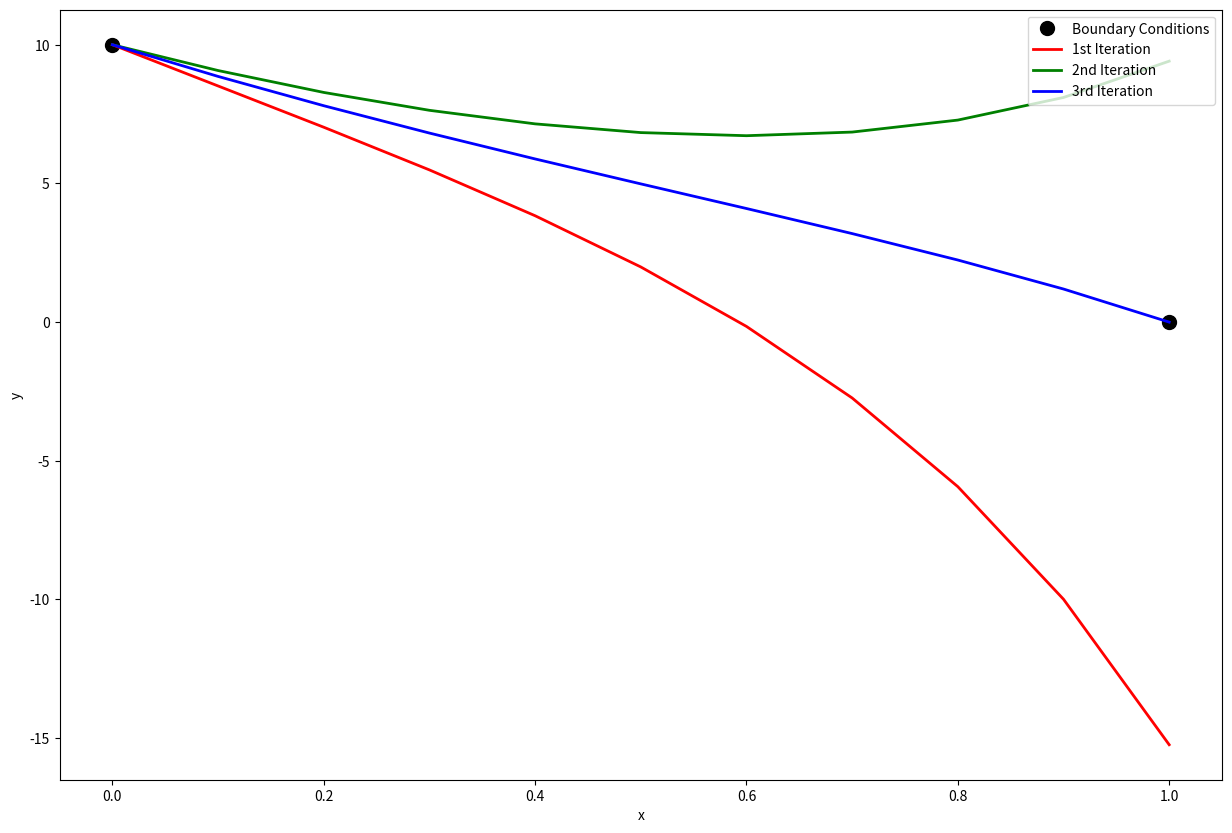

Python code for this plot:
# Mfile name
#       mtl_int_sim_shootingmethod.m

# Revised:
#       March 7, 2008

# # Authors
# [redacted]
#       Department of Mechanical Engineering
#       University of South Florida
#       Tampa, Fl 33620
#       Contact: [email redacted] | http://numericalmethods.eng.usf.edu/contact.html
# [redacted]

# Purpose
#       To illustrate the use of Runge-Kutta method in the Shooting method as applied
#       to a function of the user's choosing.

# Keyword
#       Runge-Kutta
#       Shooting Method
#       Ordinary Differential Equations
#       2nd Order Boundary Value Problem

# Inputs
#       This is the only place in the program where the user makes the changes
#       based on their wishes

# Define the differential equation to be solved for of the form
# 
#      A1*d/dx(dy/dx) + A2*dy/dx + A3*y + A4 = 0
#
# The coefficients a1, a2, and a3 can be functions of x and y while
# a4 can be a function of x only. Define these functions here. 
import numpy as np
import matplotlib.pyplot as plt

A1 = lambda x, y: 2
A2 = lambda x, y: 4
A3 = lambda x, y: 6
A4 = lambda x: 8
# Create functions 1 and 2 for use in the method

f1 = lambda x, y, z: z
f2 = lambda x, y, z: 1 / A1(x, y) * (A2(x, y) * z + A3(x, y) * y + A4(x))

# x0, x location of known initial condition

x0 = 0

# y0, corresponding value of y at x0

y0 = 10

# xf, x location of known boundary condition

xf = 1

# yf, corresponding value of y at x0

yf = 0

# dydx1, initial guess of the derivative dy/dx at x = x0

dydx1 = -15

# dydx2, initial guess of the derivative dy/dx at x = x0

dydx2 = -10

# n, number of steps to take

n = 10
# **********************************************************************

# Displays title information
print('\n\nShooting Method of Solving Ordinary Differential Equations')
print('University of South Florida')
print('United States of America')
print('[email redacted]')
print('NOTE: This worksheet demonstrates the use of Matlab to illustrate the')
print('shooting method (by means of the 4th Order Runge-Kutta method) to solve')
print('higher order ODE''s with displacement boundary conditions.')

print('\n*******************************Introduction*********************************')
# Displays introduction text
print(
    'The shooting method of solving ODEs is used when there are multiple initial \nconditions to be satisfied at different independent variable locations. For \nexample, as in many real life problems such as a simply supported beam, \nthe boundary conditions are y(0) = 0 and y(L) = 0 where y represents the \ndisplacement and L is the beam length. The methods for solving ODE''s \nbegin at one point and using approximations of the derivative, find the \nsolution from one end to another. These methods will not take into account \nthe boundary condition on the other end. The shooting method uses a method \nof solving ODEs (4th order Runge-Kutta in this example) in a way that \nsatisfies both boundary conditions')

# Displays inputs used
print('\n\n****************************Input Data******************************')
print('Below are the input parameters to begin the simulation. Although this method')
print('can be used to solve ODE''s of any order, the ODE being approximated here is')
print('of second order.')
print('\n     A1*d/dx(dy/dx) + A2*(dy/dx) + A3*y + A4 = 0\n')
print('This second order equation can be written in terms of 2 first order equations.')
print('The user must be able to break up his ODE into these two functions.')
print('\n     f1 = dy/dx = z    ')
print('     f2 = dz/dx = 1/A1 * ( A2*z + A3*y + A4 )')
print('     x0 = initial x')
print('     y0 = initial y')
print('     xf = final x')
print('     yf = final y')
print('     dydx1 = 1st guess of derivative at x = x0')
print('     dydx2 = 2nd guess of derivative at x = x0')
print('     n = number of steps to take')

print('\n-----------------------------------------------------------------')
print('\n     x0 = {}'.format(x0))
print('     y0 = {}'.format(y0))
print('     xf = {}'.format(xf))
print('     yf = {}'.format(yf))
print('     dydx1 = {}'.format(dydx1))
print('     dydx2 = {}'.format(dydx2))
print('     n = {}'.format(n))
print('\n-----------------------------------------------------------------')
print('For this simulation, the following parameters are constant.')

# compute the spacing
h = (xf - x0) / n
print('\n     h = ( xf - x0 ) / n')
print('       = ( {} - {} ) / {}'.format(xf, x0, n))
print('       = {}'.format(h))

# determine the x value for each step
x = np.zeros(n+1)

for i in range(n+1):
    x[i] = x0 + i * h

# The simulation begins here.
print('\n\n********************************Simulation**********************************')
print('\nIteration 1')
print('-----------------------------------------------------------------')
print('The first step is to use the 4th Order Runge-Kutta method to solve the')
print('problem using the first guess for the derivative (dydx1) and only the left')
print('boundary conditions (x0,y0). If the initial guess for the derivative was right,')
print('then the approximation should end up exactly on yf. The following shows the')
print('result of the 4th Order Runge-Kutta method and compares it to the second')
print('boundary condition.')

# Set initial conditions and pick first derivative as initial condition.
y1 = np.zeros(n+1)
z1 = np.zeros(n+1)
y1[0] = y0
z1[0] = dydx1

# Application of 4th order Runge-Kutta to solve higher order ODE's
for i in range(n):
    k1y = f1(x[i], y1[i], z1[i])
    k1z = f2(x[i], y1[i], z1[i])
    k2y = f1(x[i] + 0.5 * h, y1[i] + 0.5 * k1y * h, z1[i] + 0.5 * k1z * h)
    k2z = f2(x[i] + 0.5 * h, y1[i] + 0.5 * k1y * h, z1[i] + 0.5 * k1z * h)
    k3y = f1(x[i] + 0.5 * h, y1[i] + 0.5 * k2y * h, z1[i] + 0.5 * k2z * h)
    k3z = f2(x[i] + 0.5 * h, y1[i] + 0.5 * k2y * h, z1[i] + 0.5 * k2z * h)
    k4y = f1(x[i] + h, y1[i] + k3y * h, z1[i] + k3z * h)
    k4z = f2(x[i] + h, y1[i] + k3y * h, z1[i] + k3z * h)
    y1[i + 1] = y1[i] + h / 6 * (k1y + 2 * k2y + 2 * k3y + k4y)
    z1[i + 1] = z1[i] + h / 6 * (k1z + 2 * k2z + 2 * k3z + k4z)

print('\n     y1(xf) = {}'.format(y1[-1]))
print('     yf = {}\n'.format(yf))

print('\nIteration 2')
print('-----------------------------------------------------------------')
print('Most likely the first guess of the derivative was not correct. So we repeat')
print('this process using the second guess for the derivative (dydx2). Again, we')
print('can compare the results with the boundary condition.')
y2 = np.zeros(n+1)
z2 = np.zeros(n+1)
y2[0] = y0
z2[0] = dydx2
for i in range(n):
    k1y = f1(x[i], y2[i], z2[i])
    k1z = f2(x[i], y2[i], z2[i])
    k2y = f1(x[i] + 0.5 * h, y2[i] + 0.5 * k1y * h, z2[i] + 0.5 * k1z * h)
    k2z = f2(x[i] + 0.5 * h, y2[i] + 0.5 * k1y * h, z2[i] + 0.5 * k1z * h)
    k3y = f1(x[i] + 0.5 * h, y2[i] + 0.5 * k2y * h, z2[i] + 0.5 * k2z * h)
    k3z = f2(x[i] + 0.5 * h, y2[i] + 0.5 * k2y * h, z2[i] + 0.5 * k2z * h)
    k4y = f1(x[i] + h, y2[i] + k3y * h, z2[i] + k3z * h)
    k4z = f2(x[i] + h, y2[i] + k3y * h, z2[i] + k3z * h)
    y2[i + 1] = y2[i] + h / 6 * (k1y + 2 * k2y + 2 * k3y + k4y)
    z2[i + 1] = z2[i] + h / 6 * (k1z + 2 * k2z + 2 * k3z + k4z)

print('\n     y2(xf) = {}\n     yf = {}\n'.format(y2[-1], yf))

print('\nIteration 3')
print('-----------------------------------------------------------------')

y3 = np.zeros(n+1)
z3 = np.zeros(n+1)
# Linearly interpolate to obtain another estimate for the derivative at x = x0    
dydx3 = (dydx1 - dydx2) / (y1[-1] - y2[-1]) * (yf - y2[-1]) + dydx2
y3[0] = y0
z3[0] = dydx3

print('Now we can use these two results to find a new approximation for the')
print('derivative. We can linearly interpolate to find and approximation for dydx3.')
print('This will certainly get the next guess closer, although how close will depend')
print('on the character on the ODE.')
print('\n     dydx3 = ( dydx1 - dydx2 )/( y1(xf) - y2(xf) )*( yf - y2(xf) ) + dydx2')
print('     dydx3 = ( {} - {} )/( {} - {} )*( {} - {} ) + {}'.format(dydx1, dydx2, y1[-1], y2[-1], yf, y2[-1],
                                                                     dydx2))
print('           = {}\n'.format(dydx3))

for i in range(n):
    k1y = f1(x[i], y3[i], z3[i])
    k1z = f2(x[i], y3[i], z3[i])
    k2y = f1(x[i] + 0.5 * h, y3[i] + 0.5 * k1y * h, z3[i] + 0.5 * k1z * h)
    k2z = f2(x[i] + 0.5 * h, y3[i] + 0.5 * k1y * h, z3[i] + 0.5 * k1z * h)
    k3y = f1(x[i] + 0.5 * h, y3[i] + 0.5 * k2y * h, z3[i] + 0.5 * k2z * h)
    k3z = f2(x[i] + 0.5 * h, y3[i] + 0.5 * k2y * h, z3[i] + 0.5 * k2z * h)
    k4y = f1(x[i] + h, y3[i] + k3y * h, z3[i] + k3z * h)
    k4z = f2(x[i] + h, y3[i] + k3y * h, z3[i] + k3z * h)
    y3[i + 1] = y3[i] + h / 6 * (k1y + 2 * k2y + 2 * k3y + k4y)
    z3[i + 1] = z3[i] + h / 6 * (k1z + 2 * k2z + 2 * k3z + k4z)

print('Now we can use this new approximation for the derivative (dydx3) to solve')
print('another 4th Order Runge-Kutta problem. Comparing the result with the')
print('boundary condition, we find')

print('\n     y3(xf) = {}'.format(y3[-1]))
print('     yf = {}'.format(yf))
print('     Error = {}\n\n'.format(y3[-1] - yf))

# Plot the three approximations showing the improvement


fig = plt.figure(figsize=(15, 10))
ax = plt.subplot(111)
ax.set_xlabel('x')
ax.set_ylabel('y')
ax.plot([x0, xf], [y0, yf], 'ko', markersize=10, linewidth=2, label='Boundary Conditions')
ax.plot(x, y1, 'r-', linewidth=2, label='1st Iteration')
ax.plot(x, y2, 'g-', linewidth=2, label='2nd Iteration')
ax.plot(x, y3, 'b-', linewidth=2, label='3rd Iteration')
ax.legend(loc=1)  # Add a legend.
fig.show()
